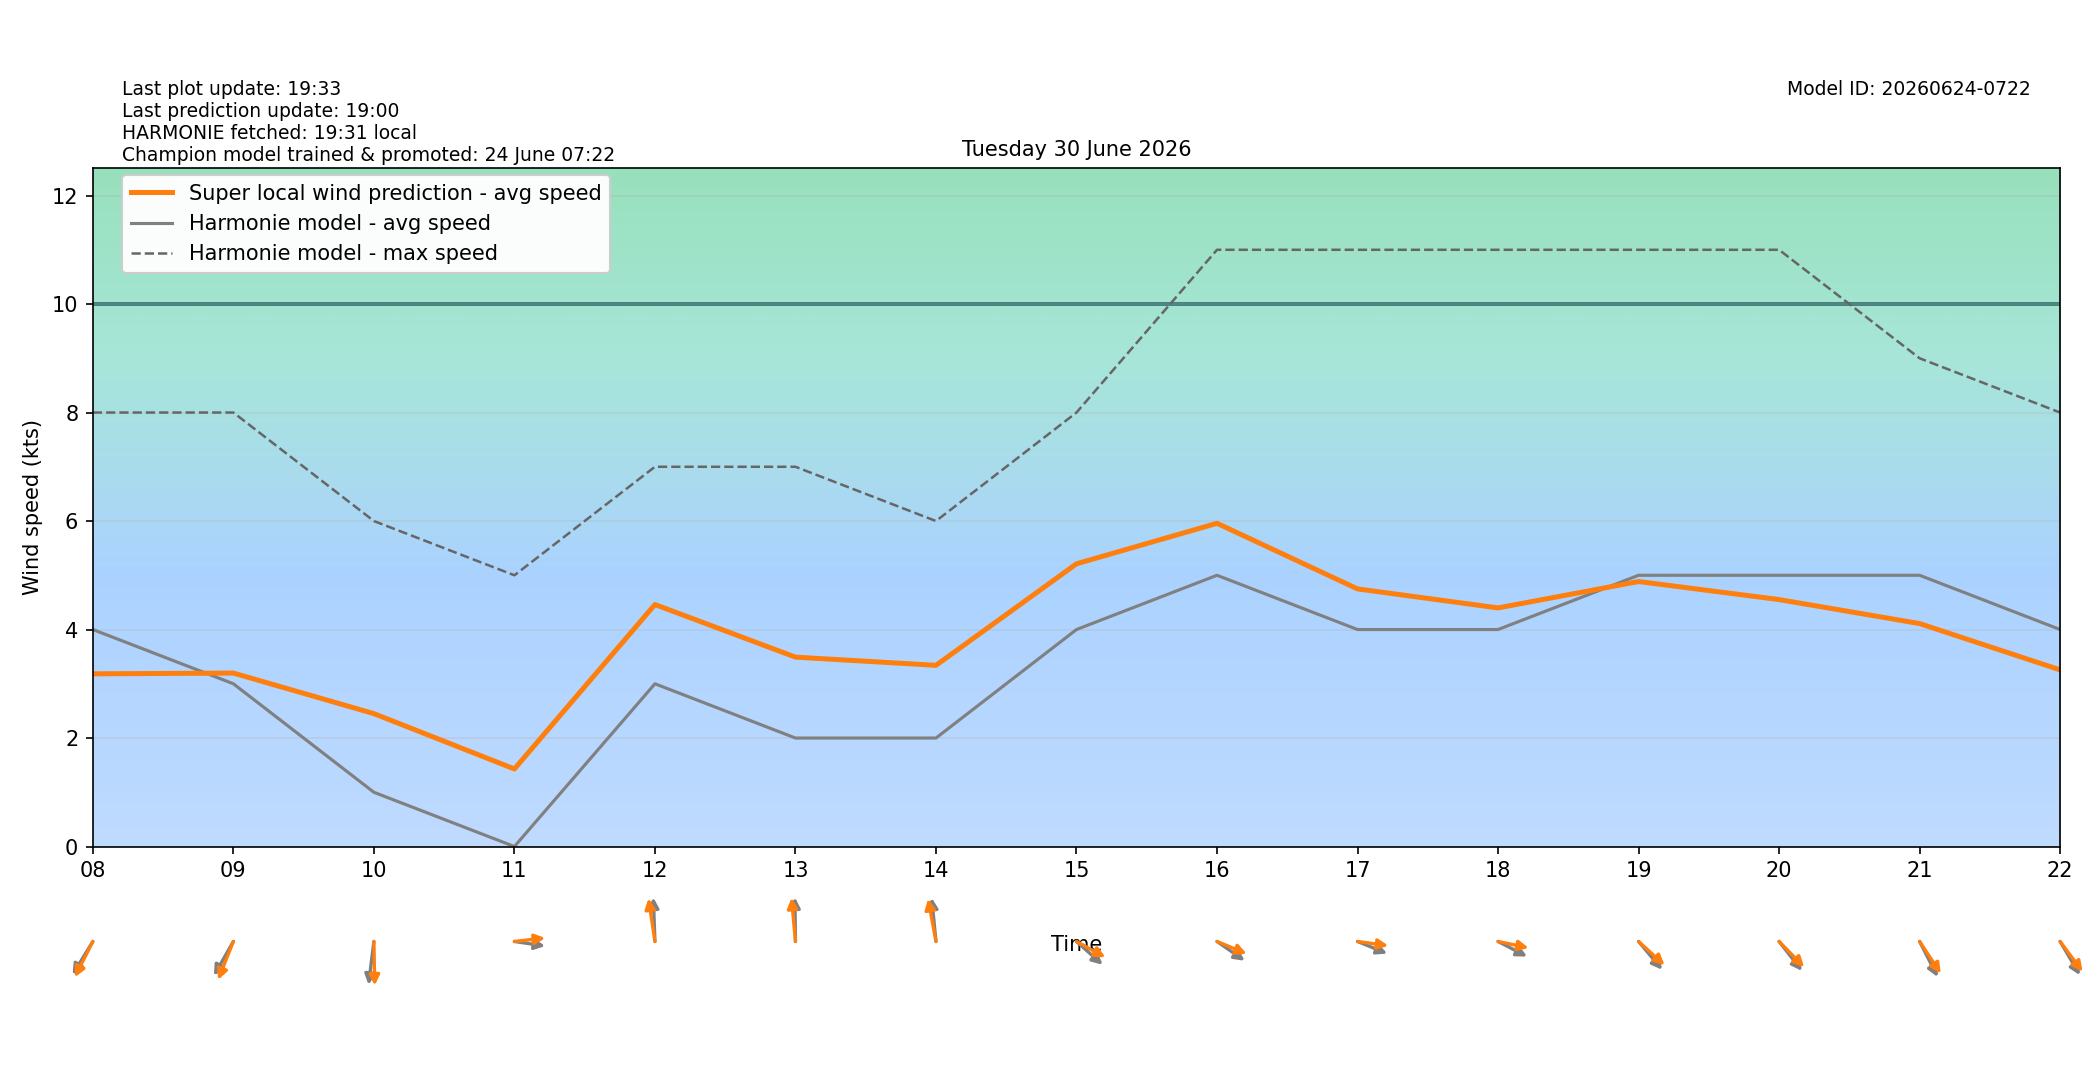

The table this chart was drawn from, first rows:
target_time_utc, target_time_local, hour_utc, hour_local, forecast_wind_speed, forecast_wind_min, forecast_wind_max, lstm_pred_wind_speed, delta_speed_lstm_minus_forecast, forecast_wind_dir_deg, lstm_pred_wind_dir_deg, delta_dir_lstm_minus_forecast
2026-06-29T22:00:00Z, 2026-06-30T00:00:00+0200, 22, 00, 4.0, 4.0, 7.0, 2.525, -1.475, 23.0, 27.19, 4.185
2026-06-29T23:00:00Z, 2026-06-30T01:00:00+0200, 23, 01, 3.0, 3.0, 5.0, 1.949, -1.051, 27.0, 25.83, -1.174
2026-06-30T00:00:00Z, 2026-06-30T02:00:00+0200, 00, 02, 3.0, 3.0, 4.0, 2.243, -0.7567, 358.0, 357.5, -0.5425
2026-06-30T01:00:00Z, 2026-06-30T03:00:00+0200, 01, 03, 3.0, 3.0, 4.0, 2.318, -0.6823, 358.0, 356.9, -1.067
2026-06-30T02:00:00Z, 2026-06-30T04:00:00+0200, 02, 04, 4.0, 4.0, 5.0, 2.865, -1.135, 0.0, 358.4, -1.606
2026-06-30T03:00:00Z, 2026-06-30T05:00:00+0200, 03, 05, 3.0, 3.0, 5.0, 2.32, -0.6804, 17.0, 10.09, -6.911
2026-06-30T04:00:00Z, 2026-06-30T06:00:00+0200, 04, 06, 4.0, 4.0, 6.0, 2.74, -1.26, 27.0, 21.23, -5.766
2026-06-30T05:00:00Z, 2026-06-30T07:00:00+0200, 05, 07, 4.0, 4.0, 7.0, 2.987, -1.013, 30.0, 24.86, -5.141
2026-06-30T06:00:00Z, 2026-06-30T08:00:00+0200, 06, 08, 4.0, 4.0, 8.0, 3.183, -0.8167, 41.0, 35.73, -5.27
2026-06-30T07:00:00Z, 2026-06-30T09:00:00+0200, 07, 09, 3.0, 3.0, 8.0, 3.197, 0.1973, 39.0, 29.61, -9.393
2026-06-30T08:00:00Z, 2026-06-30T10:00:00+0200, 08, 10, 1.0, 1.0, 6.0, 2.45, 1.45, 10.0, 358.4, -11.57
2026-06-30T09:00:00Z, 2026-06-30T11:00:00+0200, 09, 11, 0.0, 0.0, 5.0, 1.43, 1.43, 276.0, 265.5, -10.5
2026-06-30T10:00:00Z, 2026-06-30T12:00:00+0200, 10, 12, 3.0, 3.0, 7.0, 4.461, 1.461, 177.0, 167.9, -9.073
2026-06-30T11:00:00Z, 2026-06-30T13:00:00+0200, 11, 13, 2.0, 2.0, 7.0, 3.491, 1.491, 179.0, 172.6, -6.359
2026-06-30T12:00:00Z, 2026-06-30T14:00:00+0200, 12, 14, 2.0, 2.0, 6.0, 3.34, 1.34, 172.0, 165.2, -6.813
2026-06-30T13:00:00Z, 2026-06-30T15:00:00+0200, 13, 15, 4.0, 4.0, 8.0, 5.212, 1.212, 302.0, 291.1, -10.89
2026-06-30T14:00:00Z, 2026-06-30T16:00:00+0200, 14, 16, 5.0, 5.0, 11.0, 5.958, 0.9581, 296.0, 286.3, -9.67
2026-06-30T15:00:00Z, 2026-06-30T17:00:00+0200, 15, 17, 4.0, 4.0, 11.0, 4.749, 0.7486, 286.0, 275.5, -10.52
2026-06-30T16:00:00Z, 2026-06-30T18:00:00+0200, 16, 18, 4.0, 4.0, 11.0, 4.398, 0.3985, 290.0, 278.4, -11.57
2026-06-30T17:00:00Z, 2026-06-30T19:00:00+0200, 17, 19, 5.0, 5.0, 11.0, 4.885, -0.1152, 310.0, 302.7, -7.349
2026-06-30T18:00:00Z, 2026-06-30T20:00:00+0200, 18, 20, 5.0, 5.0, 11.0, 4.552, -0.448, 312.0, 305.7, -6.327
2026-06-30T19:00:00Z, 2026-06-30T21:00:00+0200, 19, 21, 5.0, 5.0, 9.0, 4.11, -0.8903, 324.0, 316.8, -7.171
2026-06-30T20:00:00Z, 2026-06-30T22:00:00+0200, 20, 22, 4.0, 4.0, 8.0, 3.256, -0.7436, 320.0, 313.4, -6.585
2026-06-30T21:00:00Z, 2026-06-30T23:00:00+0200, 21, 23, 3.0, 3.0, 6.0, 2.448, -0.552, 304.0, 297.3, -6.731
